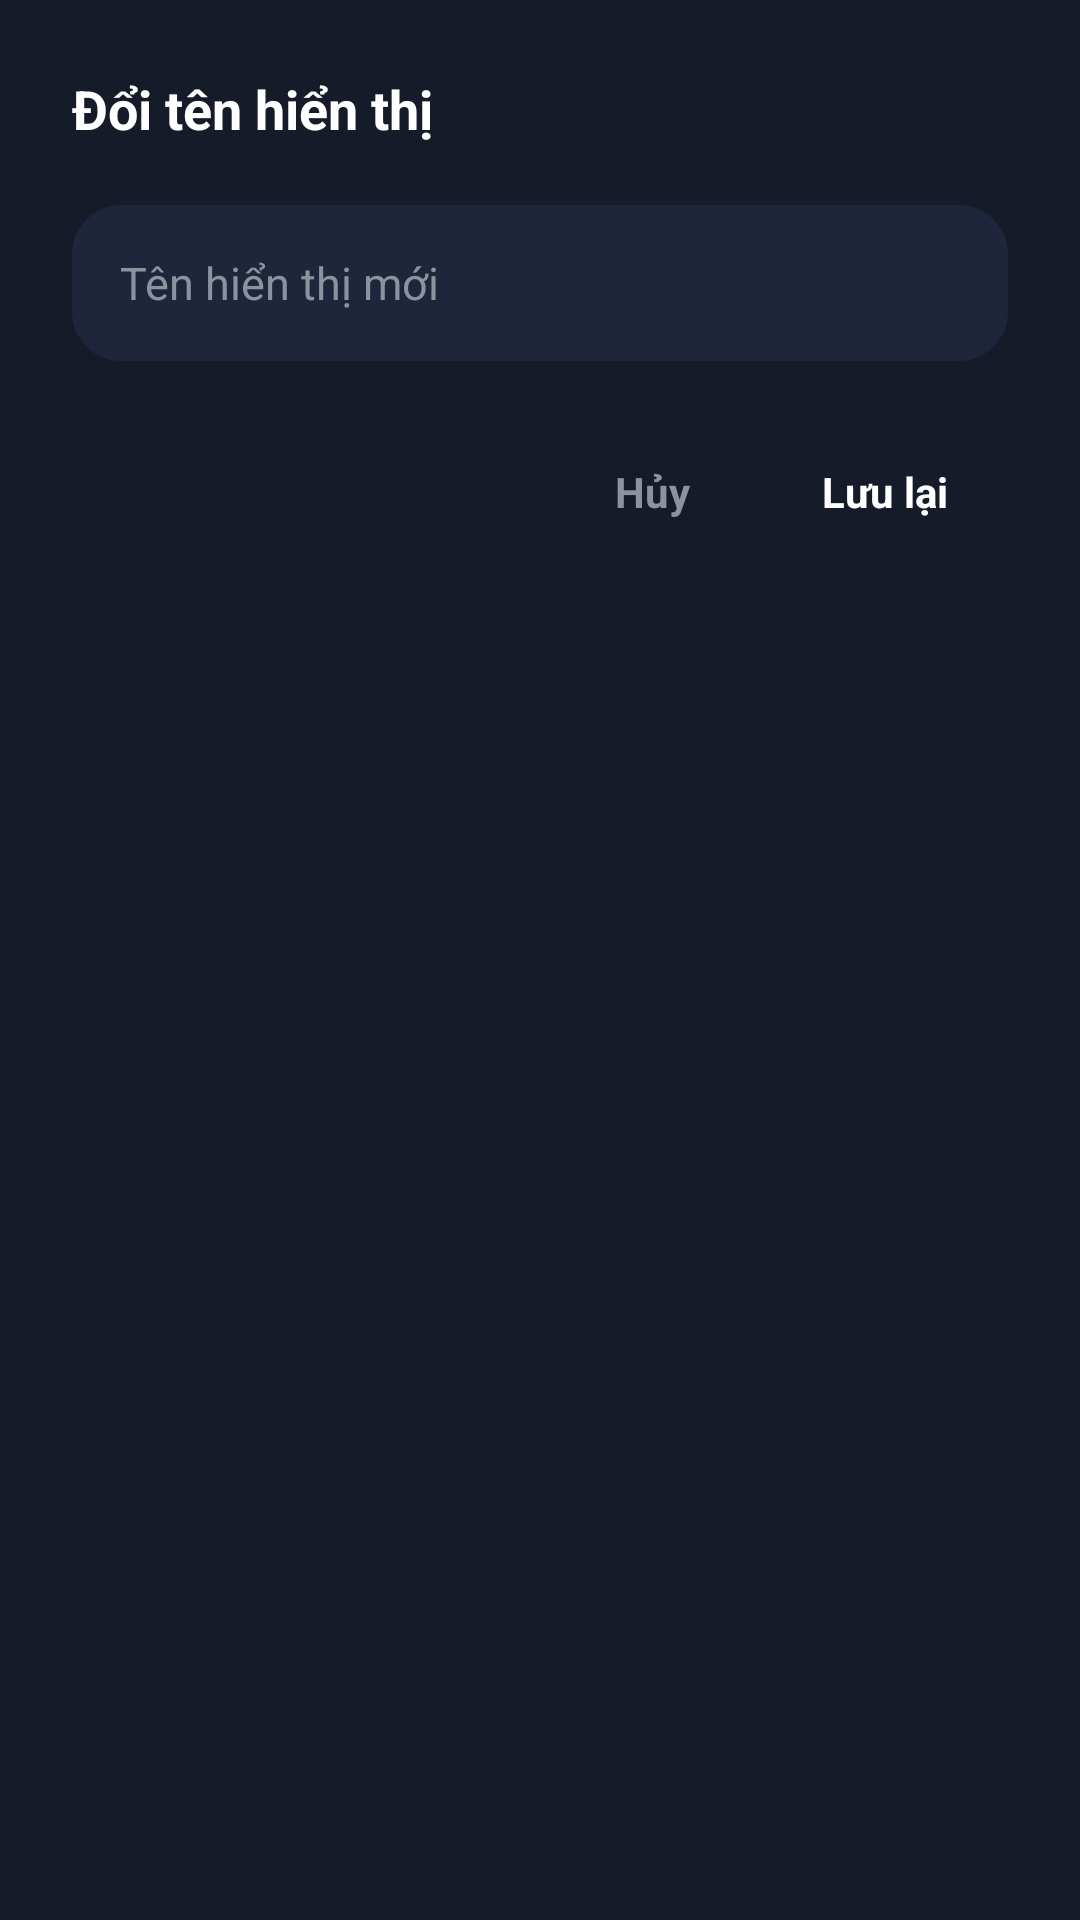

The Android layout XML behind this screen, and the referenced resources:
<!-- AndroidManifest.xml: application theme Theme.PersonalFinance -->
<!-- res/layout/dialog_edit_name.xml -->
<?xml version="1.0" encoding="utf-8"?>
<LinearLayout xmlns:android="http://schemas.android.com/apk/res/android"
    android:layout_width="match_parent"
    android:layout_height="wrap_content"
    android:orientation="vertical"
    android:background="@color/surface"
    android:padding="24dp">

    <TextView
        android:layout_width="wrap_content"
        android:layout_height="wrap_content"
        android:text="@string/ui_doi_ten_hien_thi"
        android:textColor="@color/text_primary"
        android:textSize="18sp"
        android:textStyle="bold"
        android:layout_marginBottom="20dp" />

    <EditText
        android:id="@+id/edtNewName"
        android:layout_width="match_parent"
        android:layout_height="52dp"
        android:background="@drawable/bg_rounded_card"
        android:backgroundTint="@color/surface_variant"
        android:hint="@string/ui_ten_hien_thi_moi"
        android:textColorHint="@color/text_secondary"
        android:textColor="@color/text_primary"
        android:textSize="15sp"
        android:paddingHorizontal="16dp"
        android:singleLine="true"
        android:layout_marginBottom="24dp" />

    
    <LinearLayout
        android:layout_width="match_parent"
        android:layout_height="wrap_content"
        android:orientation="horizontal"
        android:gravity="end">

        <TextView
            android:id="@+id/btnCancel"
            android:layout_width="wrap_content"
            android:layout_height="wrap_content"
            android:text="@string/btn_cancel"
            android:textColor="@color/text_secondary"
            android:textSize="14sp"
            android:textStyle="bold"
            android:paddingHorizontal="16dp"
            android:paddingVertical="10dp"
            android:layout_marginEnd="8dp"
            android:clickable="true"
            android:focusable="true" />

        <TextView
            android:id="@+id/btnSave"
            android:layout_width="wrap_content"
            android:layout_height="wrap_content"
            android:text="@string/ui_luu_lai"
            android:textColor="@color/white"
            android:textSize="14sp"
            android:textStyle="bold"
            android:background="@drawable/bg_button_rounded"
            android:backgroundTint="@color/primary"
            android:paddingHorizontal="20dp"
            android:paddingVertical="10dp"
            android:clickable="true"
            android:focusable="true" />
    </LinearLayout>
</LinearLayout>
<!-- resources referenced by this layout -->
<resources>
  <color name="primary">#3B82F6</color>
  <color name="surface">#161B2A</color>
  <color name="surface_variant">#1F263B</color>
  <color name="text_primary">#FFFFFF</color>
  <color name="text_secondary">#8B949E</color>
  <color name="white">#FFFFFFFF</color>
  <!-- drawable bg_rounded_card (drawable) -->
  <?xml version="1.0" encoding="utf-8"?>
  <shape xmlns:android="http://schemas.android.com/apk/res/android"
      android:shape="rectangle">
      <corners android:radius="16dp" />
      <solid android:color="@color/surface" />
      <stroke
          android:width="1dp"
          android:color="@color/divider" />
  </shape>
  <string name="btn_cancel">Hủy</string>
  <string name="ui_doi_ten_hien_thi">Đổi tên hiển thị</string>
  <string name="ui_luu_lai">Lưu lại</string>
  <string name="ui_ten_hien_thi_moi">Tên hiển thị mới</string>
  <style name="Theme.PersonalFinance" parent="Theme.Material3.Dark.NoActionBar">
          <item name="colorPrimary">@color/primary</item>
          <item name="colorPrimaryDark">@color/primary_dark</item>
          <item name="colorPrimaryVariant">@color/primary_variant</item>
          <item name="colorSecondary">@color/secondary</item>
          <item name="colorSecondaryVariant">@color/secondary_variant</item>
          <item name="colorOnPrimary">@color/white</item>
          <item name="colorOnSecondary">@color/white</item>
          <item name="colorOnSurface">@color/text_primary</item>
          <item name="android:colorBackground">@color/background</item>
          <item name="colorSurface">@color/surface</item>
          <item name="colorSurfaceVariant">@color/surface_variant</item>
          <item name="android:statusBarColor">@color/background</item>
          <item name="android:navigationBarColor">@color/background</item>
      </style>
  <color name="divider">#1F263B</color>
  <color name="primary_dark">#06080C</color>
  <color name="primary_variant">#2563EB</color>
  <color name="secondary">#F85149</color>
  <color name="secondary_variant">#D946EF</color>
  <color name="background">#090D16</color>
</resources>
